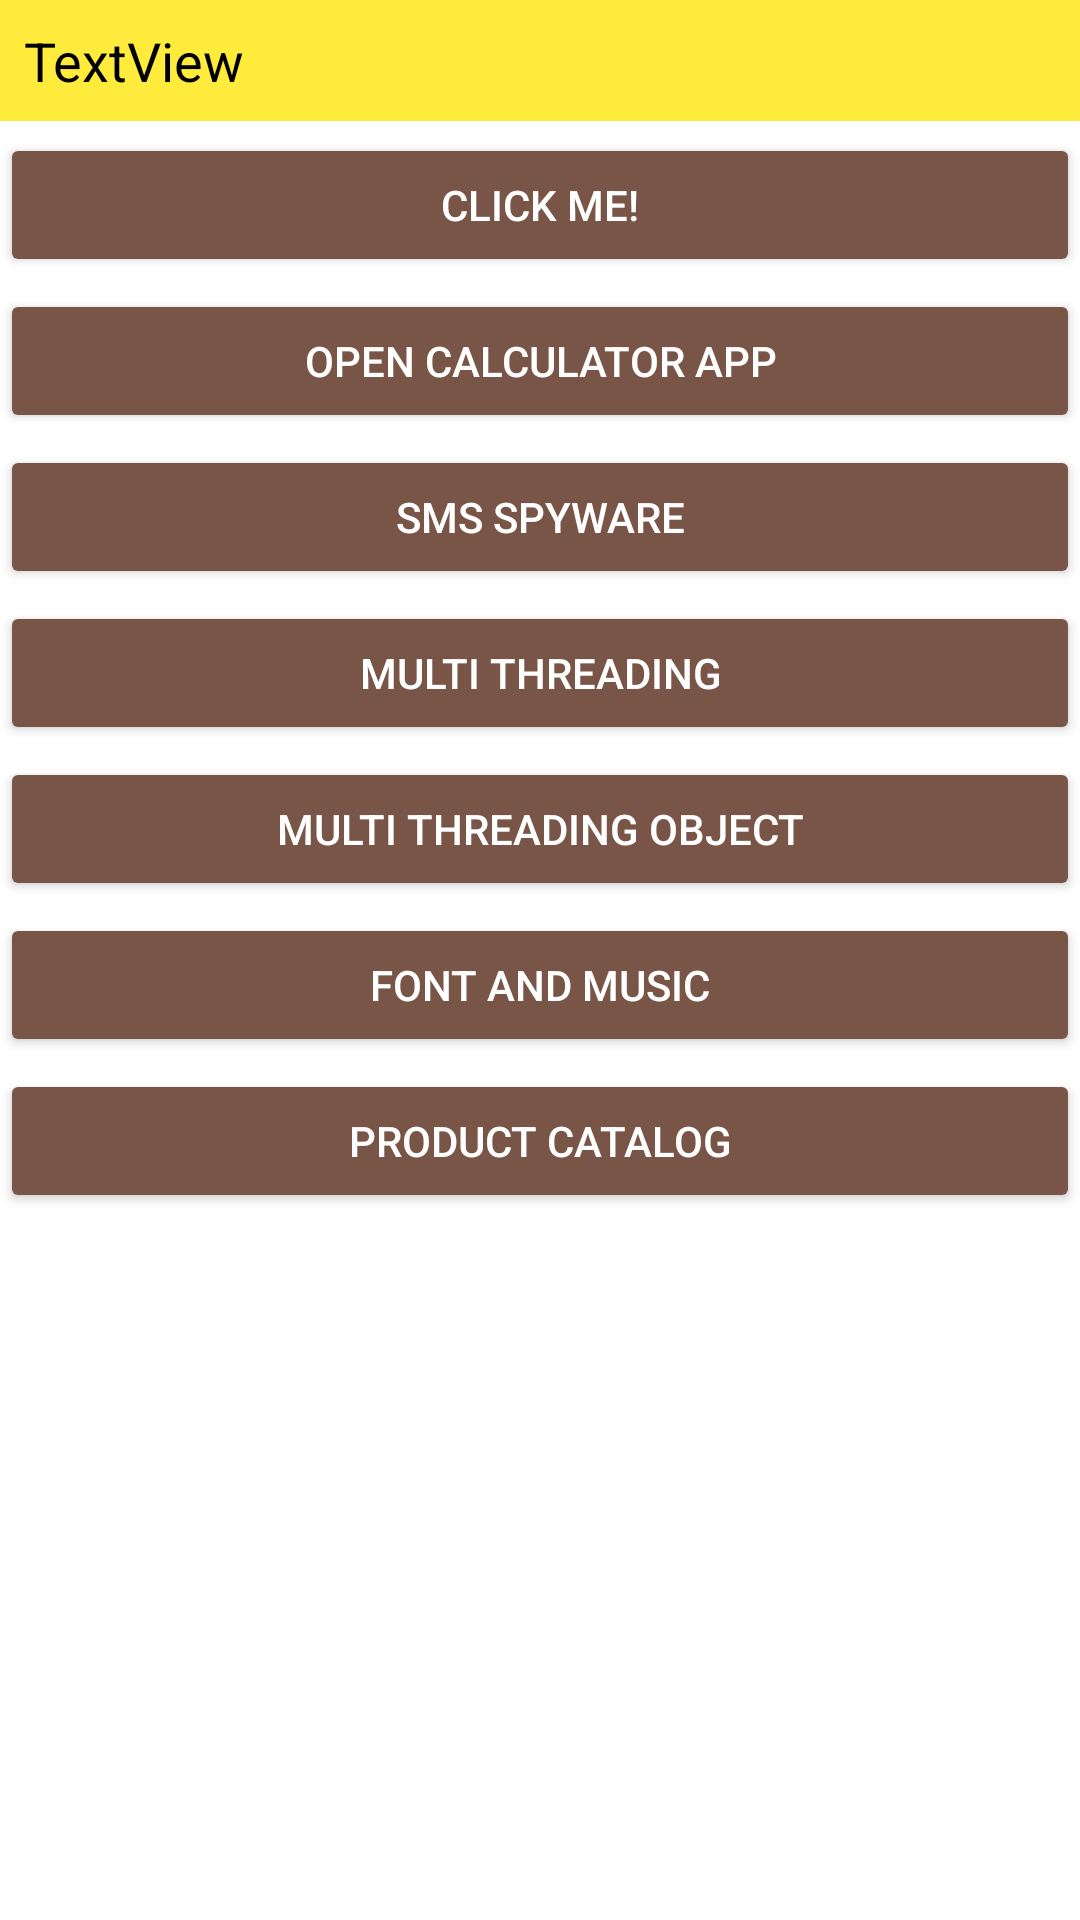

The Android layout XML behind this screen, and the referenced resources:
<!-- AndroidManifest.xml: application theme Theme.K234111E_Mobile -->
<!-- res/layout/activity_main.xml -->
<?xml version="1.0" encoding="utf-8"?>
<LinearLayout xmlns:android="http://schemas.android.com/apk/res/android"
    xmlns:tools="http://schemas.android.com/tools"
    android:id="@+id/main"
    android:layout_width="match_parent"
    android:layout_height="match_parent"
    android:orientation="vertical"
    android:padding="0dp"
    tools:context=".MainActivity">

    <TextView
        android:id="@+id/txtHeader"
        android:layout_width="match_parent"
        android:layout_height="wrap_content"
        android:background="#FFEB3B"
        android:padding="8dp"
        android:text="TextView"
        android:textColor="#000000"
        android:textSize="18sp" />

    <Button
        android:id="@+id/btnClickMe"
        android:layout_width="match_parent"
        android:layout_height="wrap_content"
        android:layout_marginTop="4dp"
        android:backgroundTint="#795548"
        android:text="@string/str_clickme"
        android:textColor="#FFFFFF" />

    <Button
        android:id="@+id/btnOpenCalculator"
        android:layout_width="match_parent"
        android:layout_height="wrap_content"
        android:layout_marginTop="4dp"
        android:backgroundTint="#795548"
        android:text="@string/str_open_calculator"
        android:textColor="#FFFFFF" />

    <Button
        android:id="@+id/btnSmsSpyware"
        android:layout_width="match_parent"
        android:layout_height="wrap_content"
        android:layout_marginTop="4dp"
        android:backgroundTint="#795548"
        android:text="@string/str_sms_spyware"
        android:textColor="#FFFFFF" />

    <Button
        android:id="@+id/btnMultiThreading"
        android:layout_width="match_parent"
        android:layout_height="wrap_content"
        android:layout_marginTop="4dp"
        android:backgroundTint="#795548"
        android:text="@string/str_multi_threading"
        android:textColor="#FFFFFF" />

    <Button
        android:id="@+id/btnMultiThreadingObject"
        android:layout_width="match_parent"
        android:layout_height="wrap_content"
        android:layout_marginTop="4dp"
        android:backgroundTint="#795548"
        android:text="@string/str_multi_threading_object"
        android:textColor="#FFFFFF" />

    <Button
        android:id="@+id/btnFontAndMusic"
        android:layout_width="match_parent"
        android:layout_height="wrap_content"
        android:layout_marginTop="4dp"
        android:backgroundTint="#795548"
        android:text="@string/str_font_and_music"
        android:textColor="#FFFFFF" />

    <Button
        android:id="@+id/btnProductCatalog"
        android:layout_width="match_parent"
        android:layout_height="wrap_content"
        android:layout_marginTop="4dp"
        android:backgroundTint="#795548"
        android:text="@string/str_product_catalog"
        android:textColor="#FFFFFF" />

</LinearLayout>
<!-- resources referenced by this layout -->
<resources>
  <string name="str_clickme">CLICK ME!</string>
  <string name="str_font_and_music">FONT AND MUSIC</string>
  <string name="str_multi_threading">MULTI THREADING</string>
  <string name="str_multi_threading_object">MULTI THREADING OBJECT</string>
  <string name="str_open_calculator">OPEN CALCULATOR APP</string>
  <string name="str_product_catalog">PRODUCT CATALOG</string>
  <string name="str_sms_spyware">SMS SPYWARE</string>
  <style name="Theme.K234111E_Mobile" parent="Base.Theme.K234111E_Mobile_WithActionBar" />
  <style name="Base.Theme.K234111E_Mobile_WithActionBar" parent="Theme.MaterialComponents.DayNight.DarkActionBar">
          
          
      </style>
</resources>
